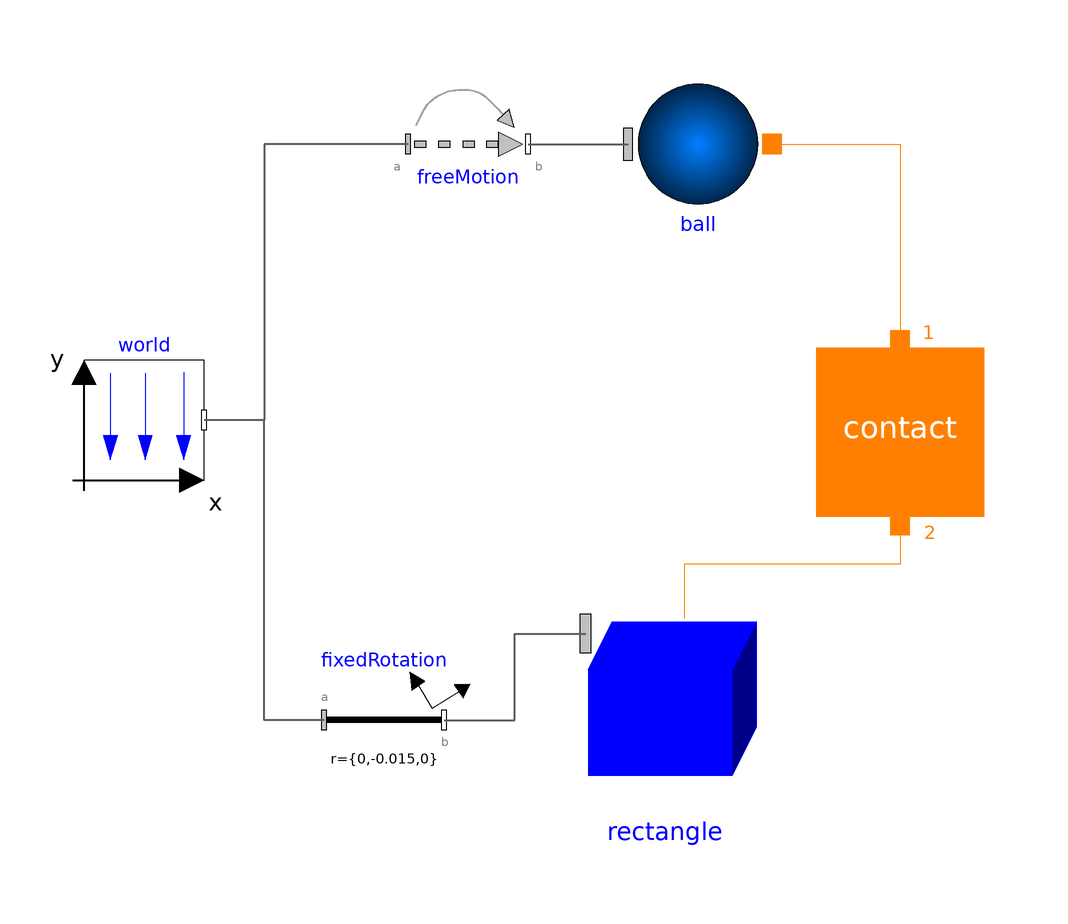

Above is the diagram view of the following Modelica model: its components placed by their Placement annotations and its connect equations drawn as lines.

model Example3 "Sphere to rectangle"
    extends Modelica.Icons.Example;
      inner Modelica.Mechanics.MultiBody.World world(
        enableAnimation=true,
        animateGravity=true,
        animateWorld=false)
        annotation (Placement(transformation(extent={{-88,0},{-68,20}})));
      Modelica.Mechanics.MultiBody.Joints.FreeMotion freeMotion(animation=false,
        angles_fixed=false,
        w_rel_a_fixed=false,
        enforceStates=false,
        r_rel_a(start={0,0.05,0}, fixed=true))
        annotation (Placement(transformation(extent={{-34,46},{-14,66}})));
      Modelica.Mechanics.MultiBody.Parts.FixedRotation fixedRotation(animation=false,
        n={0,0,1},
        r={0,-0.015,0},
        angle=5)
        annotation (Placement(transformation(extent={{-48,-50},{-28,-30}})));
      ElementaryContactBodies.SphericalContactBody
                                                 ball(color={255,0,0})
        annotation (Placement(transformation(extent={{-2,50},{28,64}})));
      ElementaryContactBodies.CuboidContactBody          rectangle(
        color={0,0,255}, height=0.03,
        width=0.04,
        enableSurface2=false,
        enableSurface3=false,
        enableSurface4=false,
        enableSurface5=false,
        enableSurface6=false)
        annotation (Placement(transformation(extent={{-8,-60},{32,-20}})));
      IdealizedContact.ContactBlock.Contact contact(
        p_max=0.003,
        v_e2=0.05,
        n1=1,
        n2=1,
        mue_k=0.03,
        mue_s=0.03,
        springCoefficient=10000,
        exact=true,
        dampingCoefficient=1000000,
        redeclare
        IdealizedContact.ContactBlock.PunctiformContact.SphereToRectangle
          contactDefinition "SphereToRectangle")
        annotation (Placement(transformation(extent={{34,-6},{62,22}})));

    equation
      connect(freeMotion.frame_a,world. frame_b) annotation (Line(
          points={{-34,56},{-58,56},{-58,10},{-68,10}},
          color={95,95,95},
          thickness=0.5,
          smooth=Smooth.None));
      connect(fixedRotation.frame_a,world. frame_b) annotation (Line(
          points={{-48,-40},{-58,-40},{-58,10},{-68,10}},
          color={95,95,95},
          thickness=0.5,
          smooth=Smooth.None));
      connect(freeMotion.frame_b, ball.frame_a) annotation (Line(
          points={{-14,56},{-14,55.95},{2.66667,55.95}},
          color={95,95,95},
          thickness=0.5,
          smooth=Smooth.None));
      connect(fixedRotation.frame_b, rectangle.frame_a) annotation (Line(
          points={{-28,-40},{-16.2,-40},{-16.2,-25.6},{-4.4,-25.6}},
          color={95,95,95},
          thickness=0.5,
          smooth=Smooth.None));
      connect(contact.Port2, rectangle.contact_a1) annotation (Line(
          points={{48,-7.54},{48,-14},{12,-14},{12,-23}},
          color={255,128,0},
          smooth=Smooth.None));
      connect(ball.contact_a,contact. Port1) annotation (Line(
          points={{26.6667,55.95},{26.6667,55.975},{48,55.975},{48,23.26}},
          color={255,128,0},
          smooth=Smooth.None));
      annotation (Diagram(coordinateSystem(preserveAspectRatio=false, extent={{-100,
                -100},{100,100}}),
                          graphics));
    end Example3;